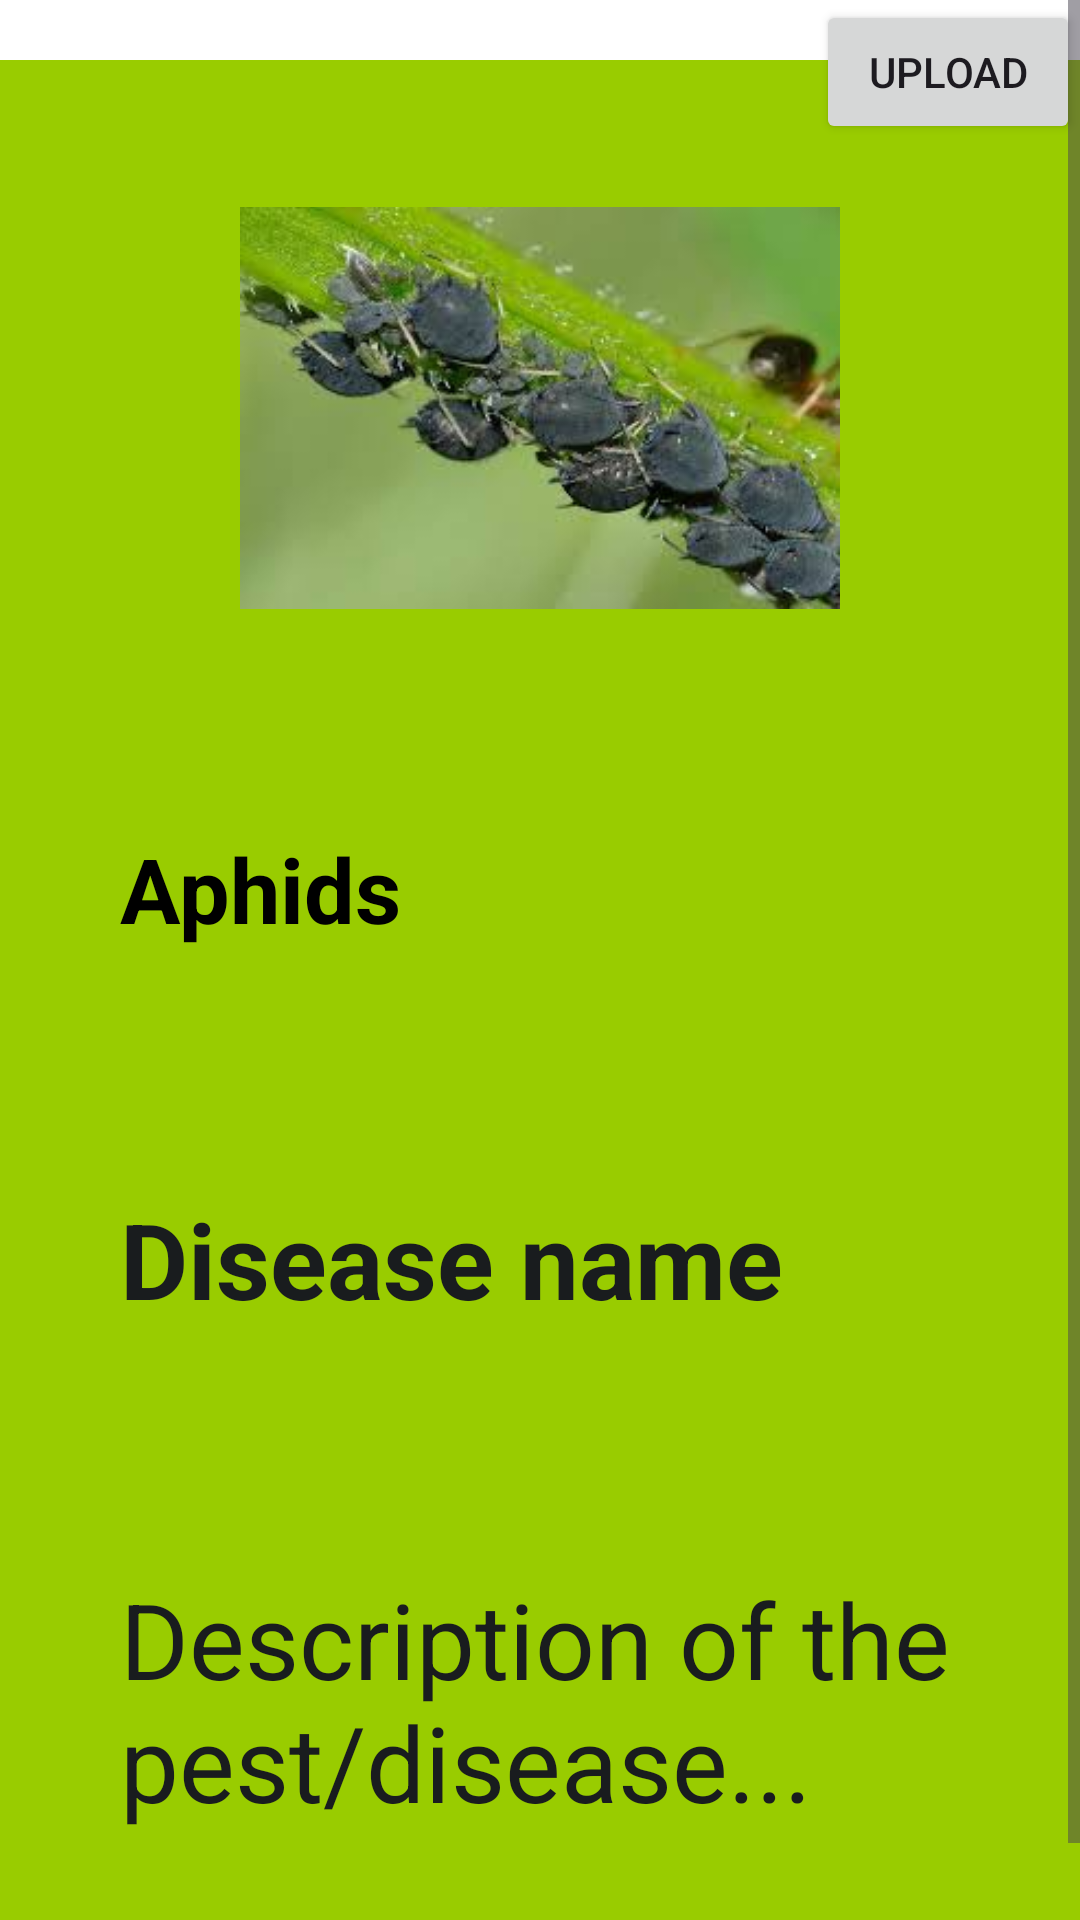

Here is an Android app screen rendered from its layout file. Give the layout XML and the strings, colors and styles it references.
<!-- AndroidManifest.xml: application theme Theme.Murunga -->
<!-- res/layout/activity_main.xml -->
<?xml version="1.0" encoding="utf-8"?>
<androidx.constraintlayout.widget.ConstraintLayout xmlns:android="http://schemas.android.com/apk/res/android"
    xmlns:app="http://schemas.android.com/apk/res-auto"
    xmlns:tools="http://schemas.android.com/tools"
    android:id="@+id/main"
    android:layout_width="match_parent"
    android:layout_height="match_parent"
    android:background="@drawable/bg_3"
    tools:context=".MainActivity">

    <Button
        android:id="@+id/upload_button"
        android:layout_width="wrap_content"
        android:layout_height="wrap_content"

        android:text="@string/upload"
        app:layout_constraintEnd_toEndOf="parent"
        app:layout_constraintTop_toTopOf="parent"
        android:onClick="showInsertDataDialog" />


    <View
        android:id="@+id/line"
        android:layout_width="match_parent"
        android:layout_height="1dp"
        android:background="@color/cardview_dark_background"
        app:layout_constraintBottom_toBottomOf="@+id/upload_button"  app:layout_constraintEnd_toEndOf="parent"
        app:layout_constraintStart_toStartOf="parent"  />

    <TextView
        android:layout_width="wrap_content"
        android:layout_height="wrap_content"
        android:layout_marginBottom="7dp"
        android:text="@string/real_time_data_collection"
        android:textColor="@color/white"
        android:textSize="15pt"
        android:textStyle="bold"
        
        android:gravity="center"
        app:layout_constraintBottom_toBottomOf="parent"
        app:layout_constraintEnd_toEndOf="parent"
        app:layout_constraintHorizontal_bias="0.219"
        app:layout_constraintStart_toStartOf="parent"
        app:layout_constraintTop_toTopOf="parent"
        app:layout_constraintVertical_bias="0.076" />

    <LinearLayout
        android:layout_width="match_parent"
        android:layout_height="wrap_content"
        android:background="@color/white"
        android:orientation="vertical"
        android:padding="20dp"
        tools:layout_editor_absoluteX="16dp"
        tools:layout_editor_absoluteY="146dp"
        tools:ignore="MissingConstraints">
        
        <EditText
            android:id="@+id/pest_name_edittext"
            android:layout_width="match_parent"
            android:layout_height="wrap_content"
            android:autofillHints=""
            android:inputType="text"
            tools:ignore="LabelFor" />

        <Button
            android:id="@+id/search"
            android:layout_width="match_parent"
            android:layout_height="wrap_content"
            android:layout_marginStart="300dp"
            android:layout_marginTop="-51dp"
            android:text="-->" />

    </LinearLayout>

    <ScrollView
        android:layout_width="match_parent"
        android:layout_height="match_parent"
        app:layout_constraintBottom_toBottomOf="parent"
        app:layout_constraintEnd_toEndOf="parent"
        app:layout_constraintStart_toStartOf="parent"

        app:layout_constraintTop_toTopOf="parent">

        <LinearLayout
            android:layout_width="match_parent"
            android:layout_height="wrap_content"
            android:orientation="vertical">

            <LinearLayout
                android:layout_width="match_parent"
                android:layout_height="wrap_content"
                android:orientation="vertical"
                android:paddingBottom="16dp"
                android:paddingTop="16dp"
                android:layout_marginTop="20sp"
                android:background="@android:color/holo_green_light"
                >
                <ImageView
                    android:id="@+id/pest_image_1"
                    android:layout_width="200dp"
                    android:layout_height="200dp"
                    android:layout_gravity="center_horizontal"
                    android:src="@drawable/aphid"
                    android:contentDescription="@string/todo" />

                
                <TextView
                    android:id="@+id/pest_name1"
                    android:layout_width="wrap_content"
                    android:layout_height="wrap_content"
                    android:layout_marginTop="8dp"
                    android:text="@string/aphids"
                    android:textColor="@color/black"
                    android:textSize="30sp"
                    android:textStyle="bold"
                    android:gravity="center"
                    android:layout_margin="40dp"

                    />
                
                <TextView
                    android:id="@+id/pest_title_1"
                    android:layout_width="wrap_content"
                    android:layout_height="wrap_content"
                    android:layout_marginTop="8dp"
                    android:text="@string/disease_name"
                    android:textColor="@color/material_dynamic_neutral10"
                    android:textSize="35sp"
                    android:textStyle="bold"
                    android:layout_margin="40dp"
                    />

                <TextView
                    android:id="@+id/pest_description_1"
                    android:layout_width="match_parent"
                    android:layout_height="wrap_content"
                    android:text="@string/description_of_the_pest_disease"
                    android:layout_margin="40dp"
                    android:textSize="35sp"
                    android:textColor="@color/material_dynamic_neutral10"
                    />

            </LinearLayout>

        </LinearLayout>
    </ScrollView>
</androidx.constraintlayout.widget.ConstraintLayout>
<!-- resources referenced by this layout -->
<resources>
  <!-- drawable aphid: jpeg bitmap (drawable, 8112 bytes) -->
  <!-- drawable bg_3: jpg bitmap (drawable, 38926 bytes) -->
  <string name="aphids">Aphids</string>
  <string name="description_of_the_pest_disease">Description of the pest/disease...</string>
  <string name="disease_name">Disease name</string>
  <string name="real_time_data_collection">Real-time Data collection</string>
  <string name="todo">TODO</string>
  <string name="upload">UPLOAD</string>
  <style name="Theme.Murunga" parent="Base.Theme.Murunga" />
  <style name="Base.Theme.Murunga" parent="Theme.Material3.DayNight.NoActionBar">
          
          
      </style>
  <!-- not gathered from this repository: default colours our renderer supplied (Android Studio template values) -->
  <color name="black">#FF000000</color>
  <color name="white">#FFFFFFFF</color>
</resources>
